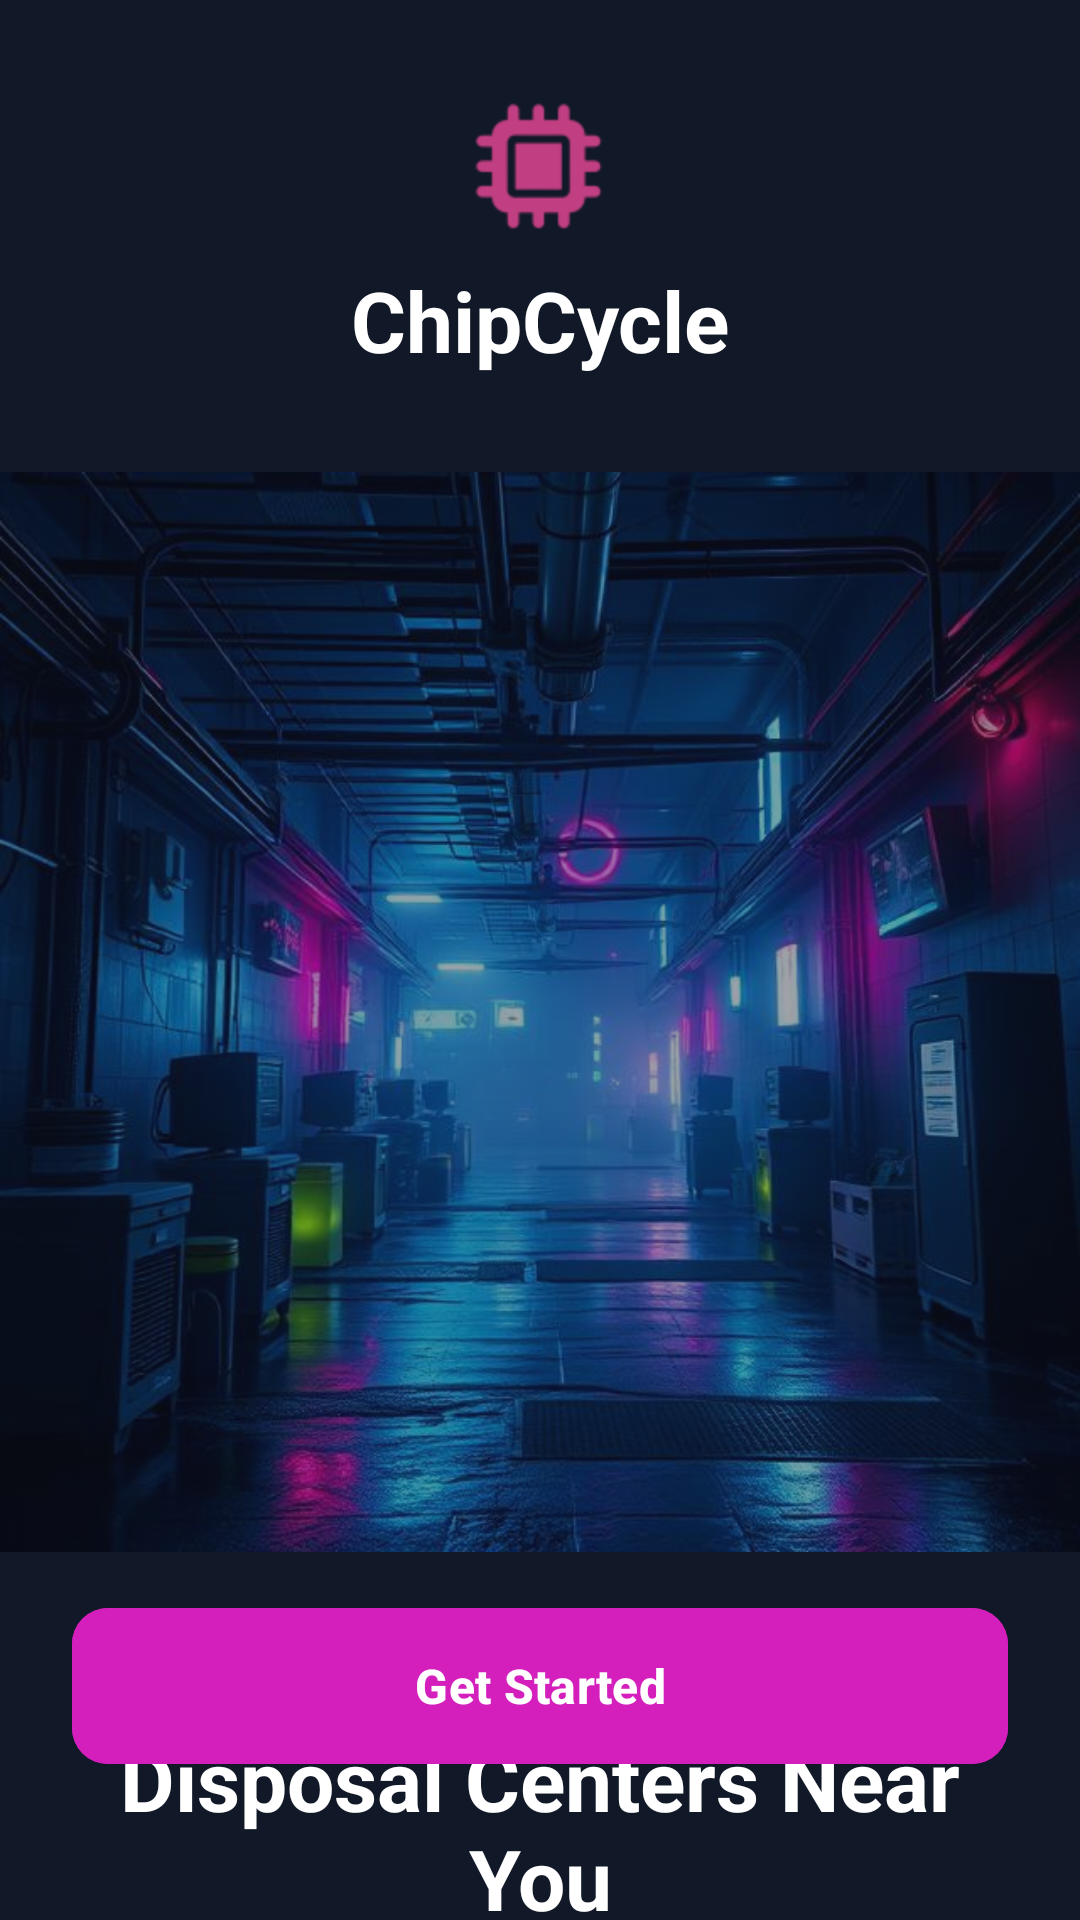

Here is an Android app screen rendered from its layout file. Give the layout XML and the strings, colors and styles it references.
<!-- AndroidManifest.xml: application theme Theme.ChipCycle -->
<!-- res/layout/fragment_get_started.xml -->
<?xml version="1.0" encoding="utf-8"?>
<androidx.constraintlayout.widget.ConstraintLayout xmlns:android="http://schemas.android.com/apk/res/android"
    xmlns:app="http://schemas.android.com/apk/res-auto"
    xmlns:tools="http://schemas.android.com/tools"
    android:id="@+id/main"
    android:layout_width="match_parent"
    android:layout_height="match_parent"
    android:background="#111827"
    tools:context=".activity.MainActivity">

    
    <ImageView
        android:id="@+id/app_logo"
        android:layout_width="48dp"
        android:layout_height="48dp"
        android:layout_marginTop="32dp"
        app:layout_constraintEnd_toEndOf="parent"
        app:layout_constraintStart_toStartOf="parent"
        app:layout_constraintTop_toTopOf="parent"
        app:srcCompat="@drawable/ic_action_name" />

    <TextView
        android:id="@+id/app_name"
        android:layout_width="wrap_content"
        android:layout_height="wrap_content"
        android:layout_marginTop="8dp"
        android:text="ChipCycle"
        android:textColor="@color/white"
        android:textSize="28sp"
        android:textStyle="bold"
        app:layout_constraintEnd_toEndOf="parent"
        app:layout_constraintStart_toStartOf="parent"
        app:layout_constraintTop_toBottomOf="@+id/app_logo" />

    
    <ImageView
        android:id="@+id/hero_image"
        android:layout_width="0dp"
        android:layout_height="0dp"
        android:layout_marginTop="32dp"
        android:alpha="0.6"
        android:scaleType="centerCrop"
        app:layout_constraintDimensionRatio="1:1"
        app:layout_constraintEnd_toEndOf="parent"
        app:layout_constraintStart_toStartOf="parent"
        app:layout_constraintTop_toBottomOf="@+id/app_name"
        app:srcCompat="@drawable/getstartedbg" />

    
    <TextView
        android:id="@+id/main_title"
        android:layout_width="0dp"
        android:layout_height="wrap_content"
        android:layout_marginHorizontal="24dp"
        android:layout_marginTop="24dp"
        android:text="Find Authorized E-Waste Disposal Centers Near You"
        android:textAlignment="center"
        android:textColor="@color/white"
        android:textSize="28sp"
        android:textStyle="bold"
        app:layout_constraintEnd_toEndOf="parent"
        app:layout_constraintStart_toStartOf="parent"
        app:layout_constraintTop_toBottomOf="@+id/hero_image" />

    
    <TextView
        android:id="@+id/subtitle"
        android:layout_width="0dp"
        android:layout_height="wrap_content"
        android:layout_marginHorizontal="24dp"
        android:layout_marginTop="16dp"
        android:text="Eco-friendly e-waste recycling made easy"
        android:textAlignment="center"
        android:textColor="#CDD4D7"
        android:textSize="16sp"
        app:layout_constraintEnd_toEndOf="parent"
        app:layout_constraintStart_toStartOf="parent"
        app:layout_constraintTop_toBottomOf="@+id/main_title" />

    
    <com.google.android.material.button.MaterialButton
        android:id="@+id/getstartedbtn"
        android:layout_width="0dp"
        android:layout_height="60dp"
        android:layout_marginHorizontal="24dp"
        android:layout_marginBottom="48dp"
        android:backgroundTint="#D41FBC"
        android:text="Get Started"
        android:textColor="@color/white"
        android:textSize="16sp"
        android:textStyle="bold"
        app:cornerRadius="12dp"
        app:layout_constraintBottom_toBottomOf="parent"
        app:layout_constraintEnd_toEndOf="parent"
        app:layout_constraintStart_toStartOf="parent"
        app:rippleColor="@android:color/transparent" />

</androidx.constraintlayout.widget.ConstraintLayout>
<!-- resources referenced by this layout -->
<resources>
  <color name="white">#FFFFFFFF</color>
  <!-- drawable getstartedbg: jpeg bitmap (drawable, 583287 bytes) -->
  <!-- drawable ic_action_name: png bitmap (drawable-hdpi, 1059 bytes) -->
  <style name="Theme.ChipCycle" parent="Base.Theme.ChipCycle" />
  <style name="Base.Theme.ChipCycle" parent="Theme.Material3.DayNight.NoActionBar">
          
          
      </style>
</resources>
